Photos from the image-classification dataset "ebhi-split-2categorias" in the GitHub repository tomvieira/transfer-learning. Its 2 classes are: anormal, normal.

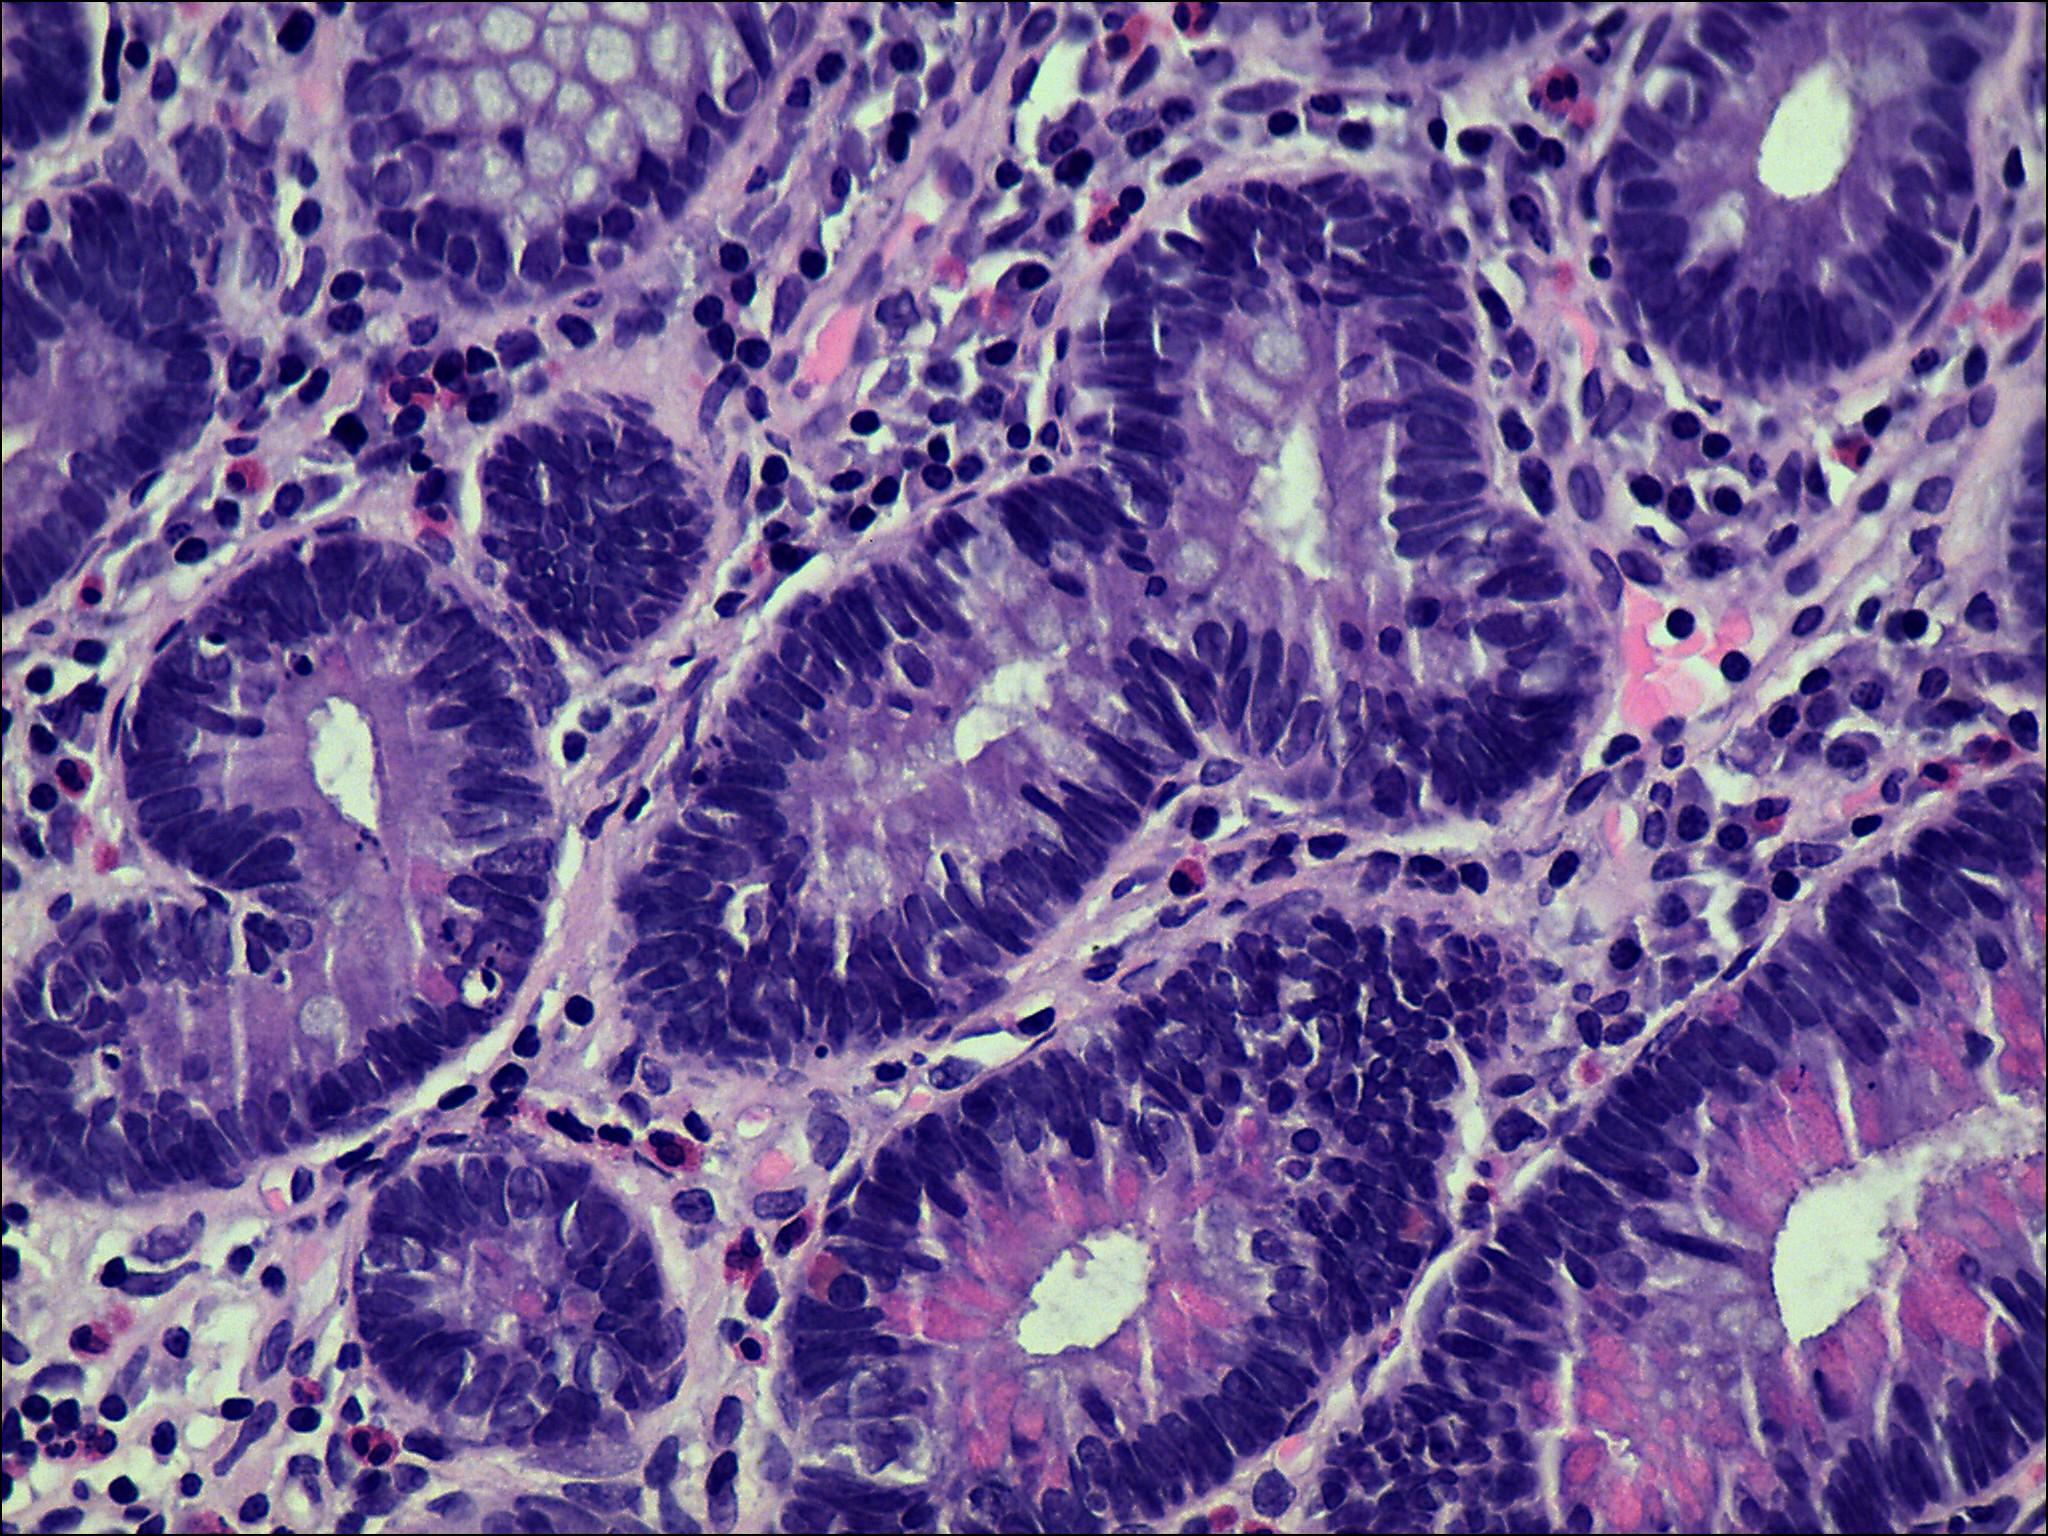
Label: normal

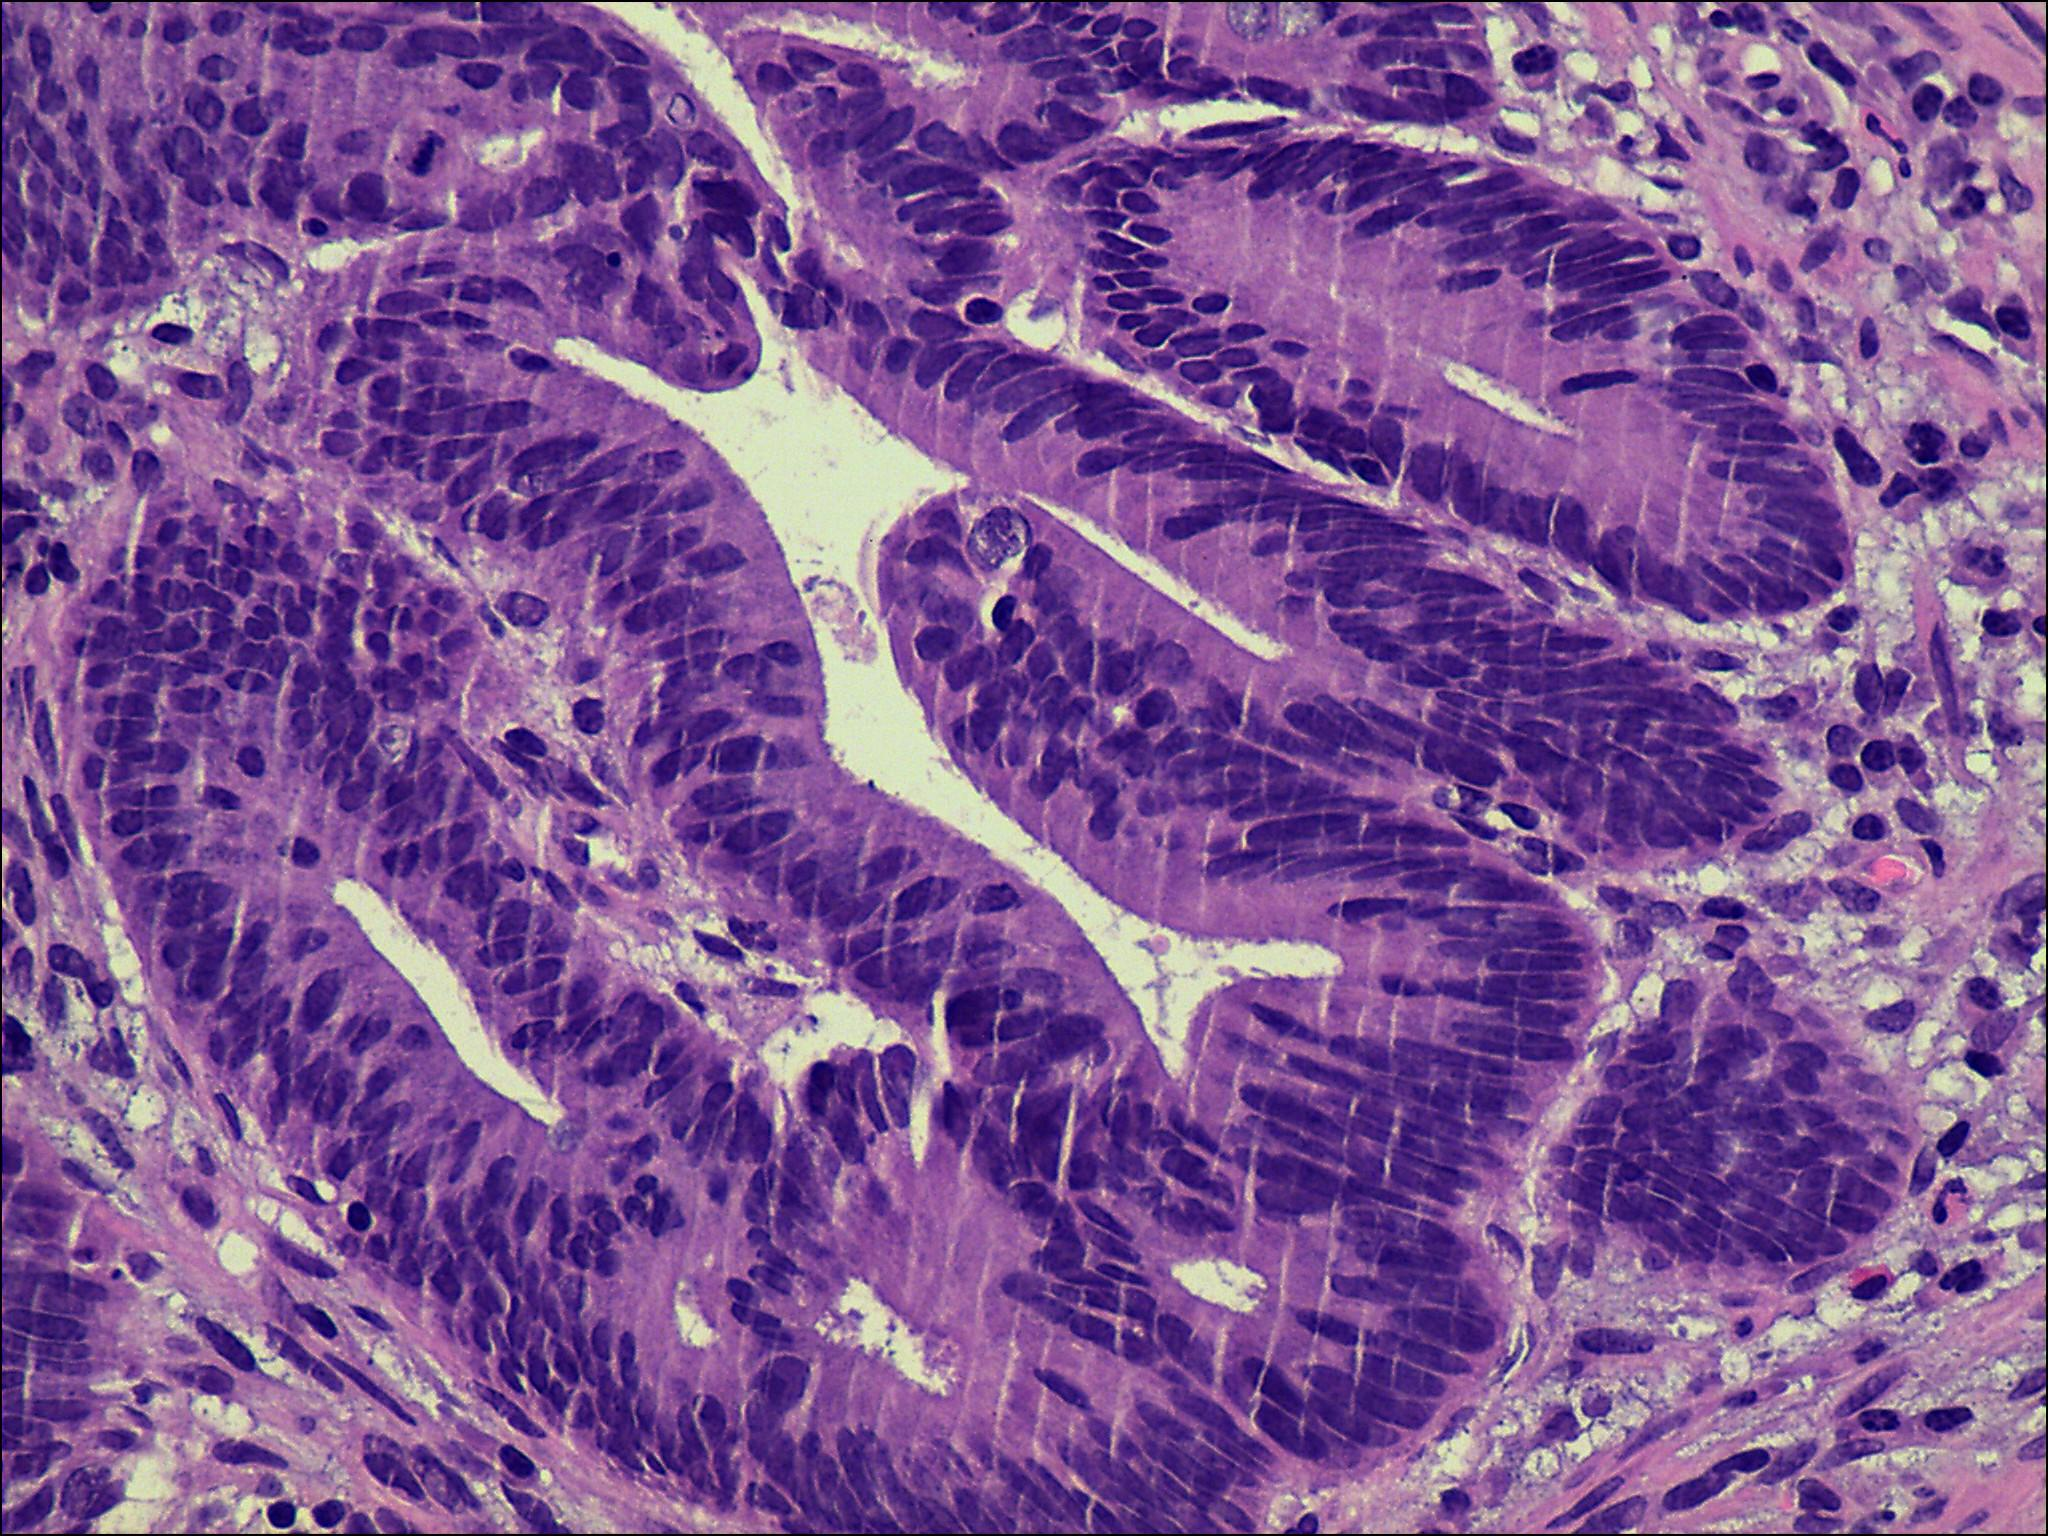
Label: anormal

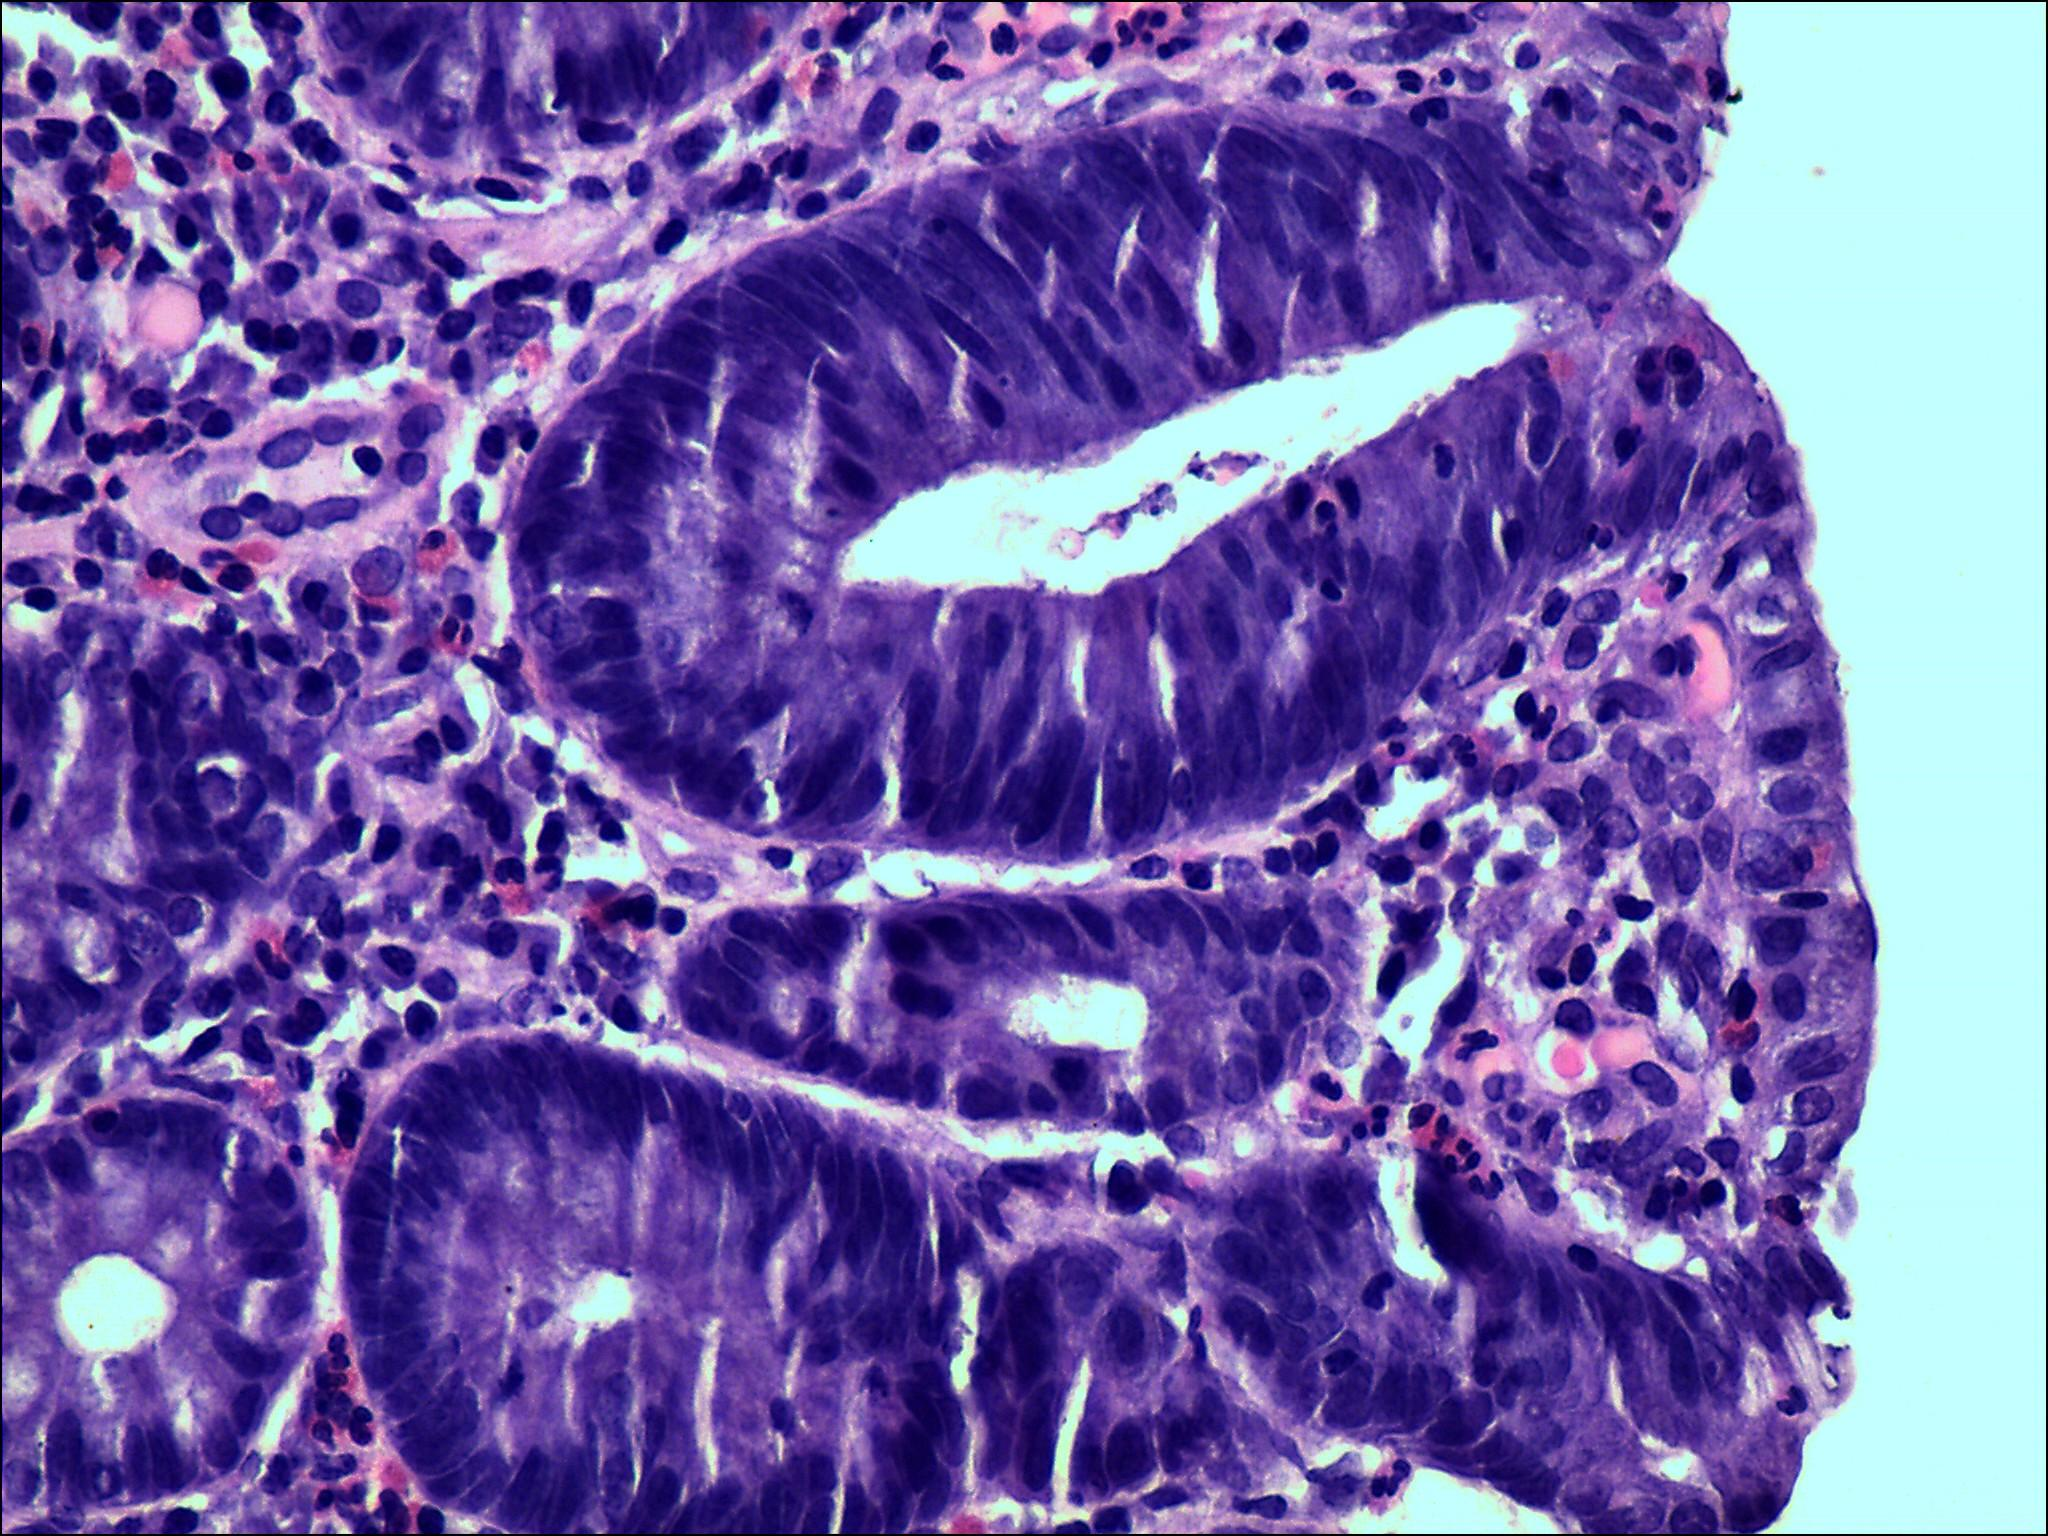
Label: normal

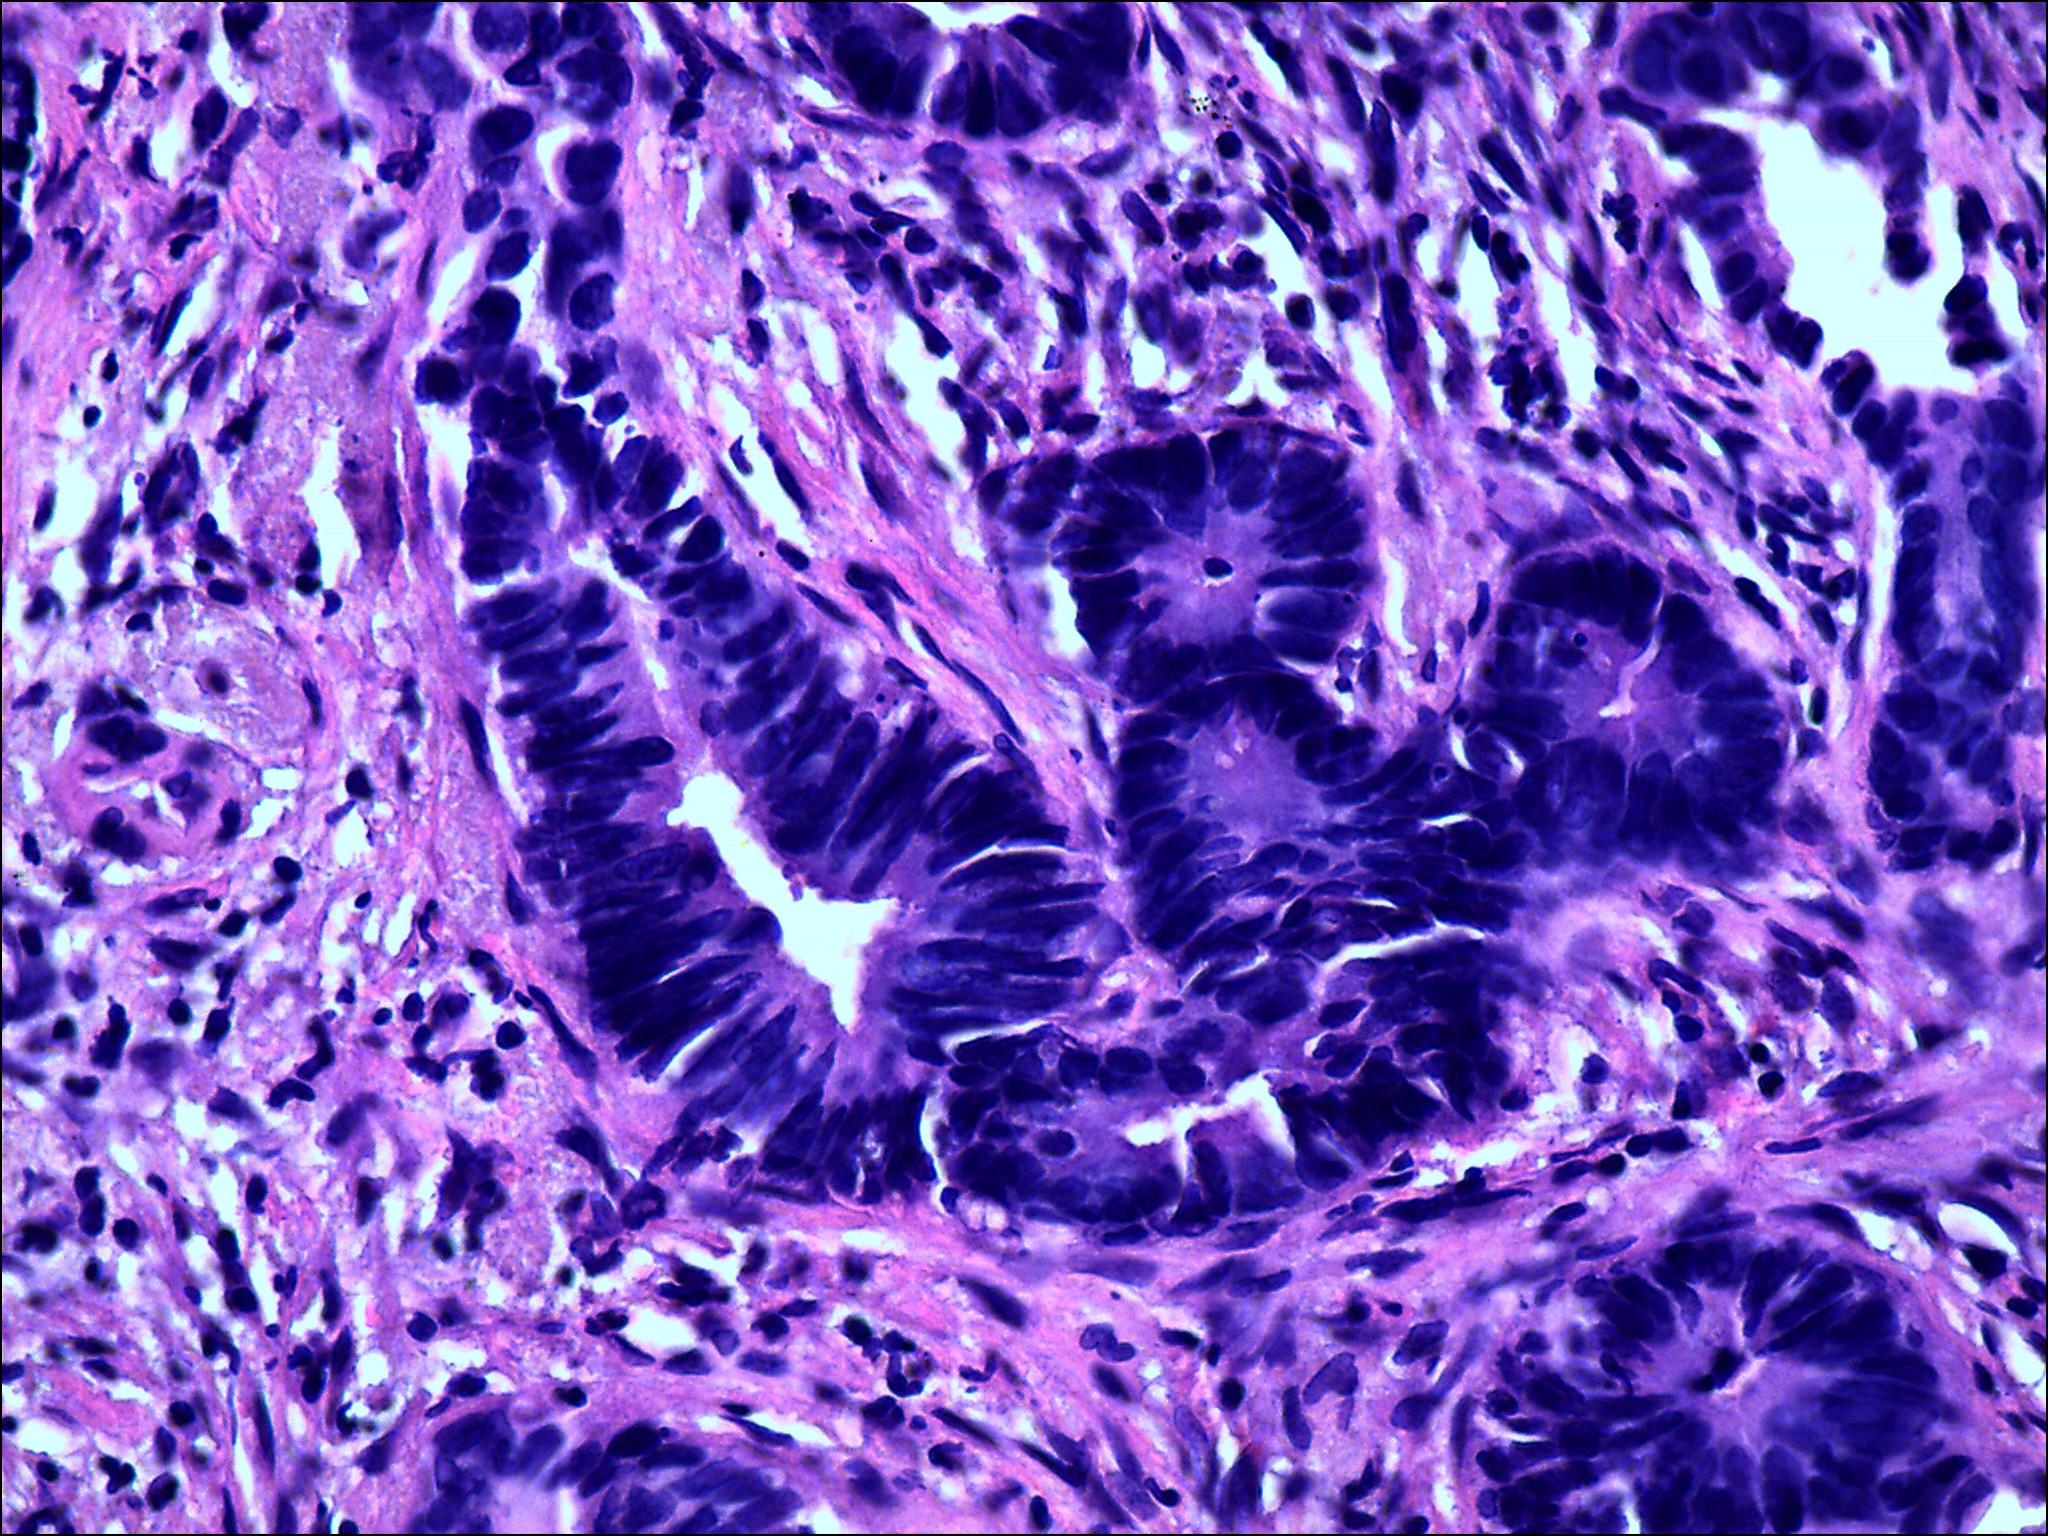
Label: anormal

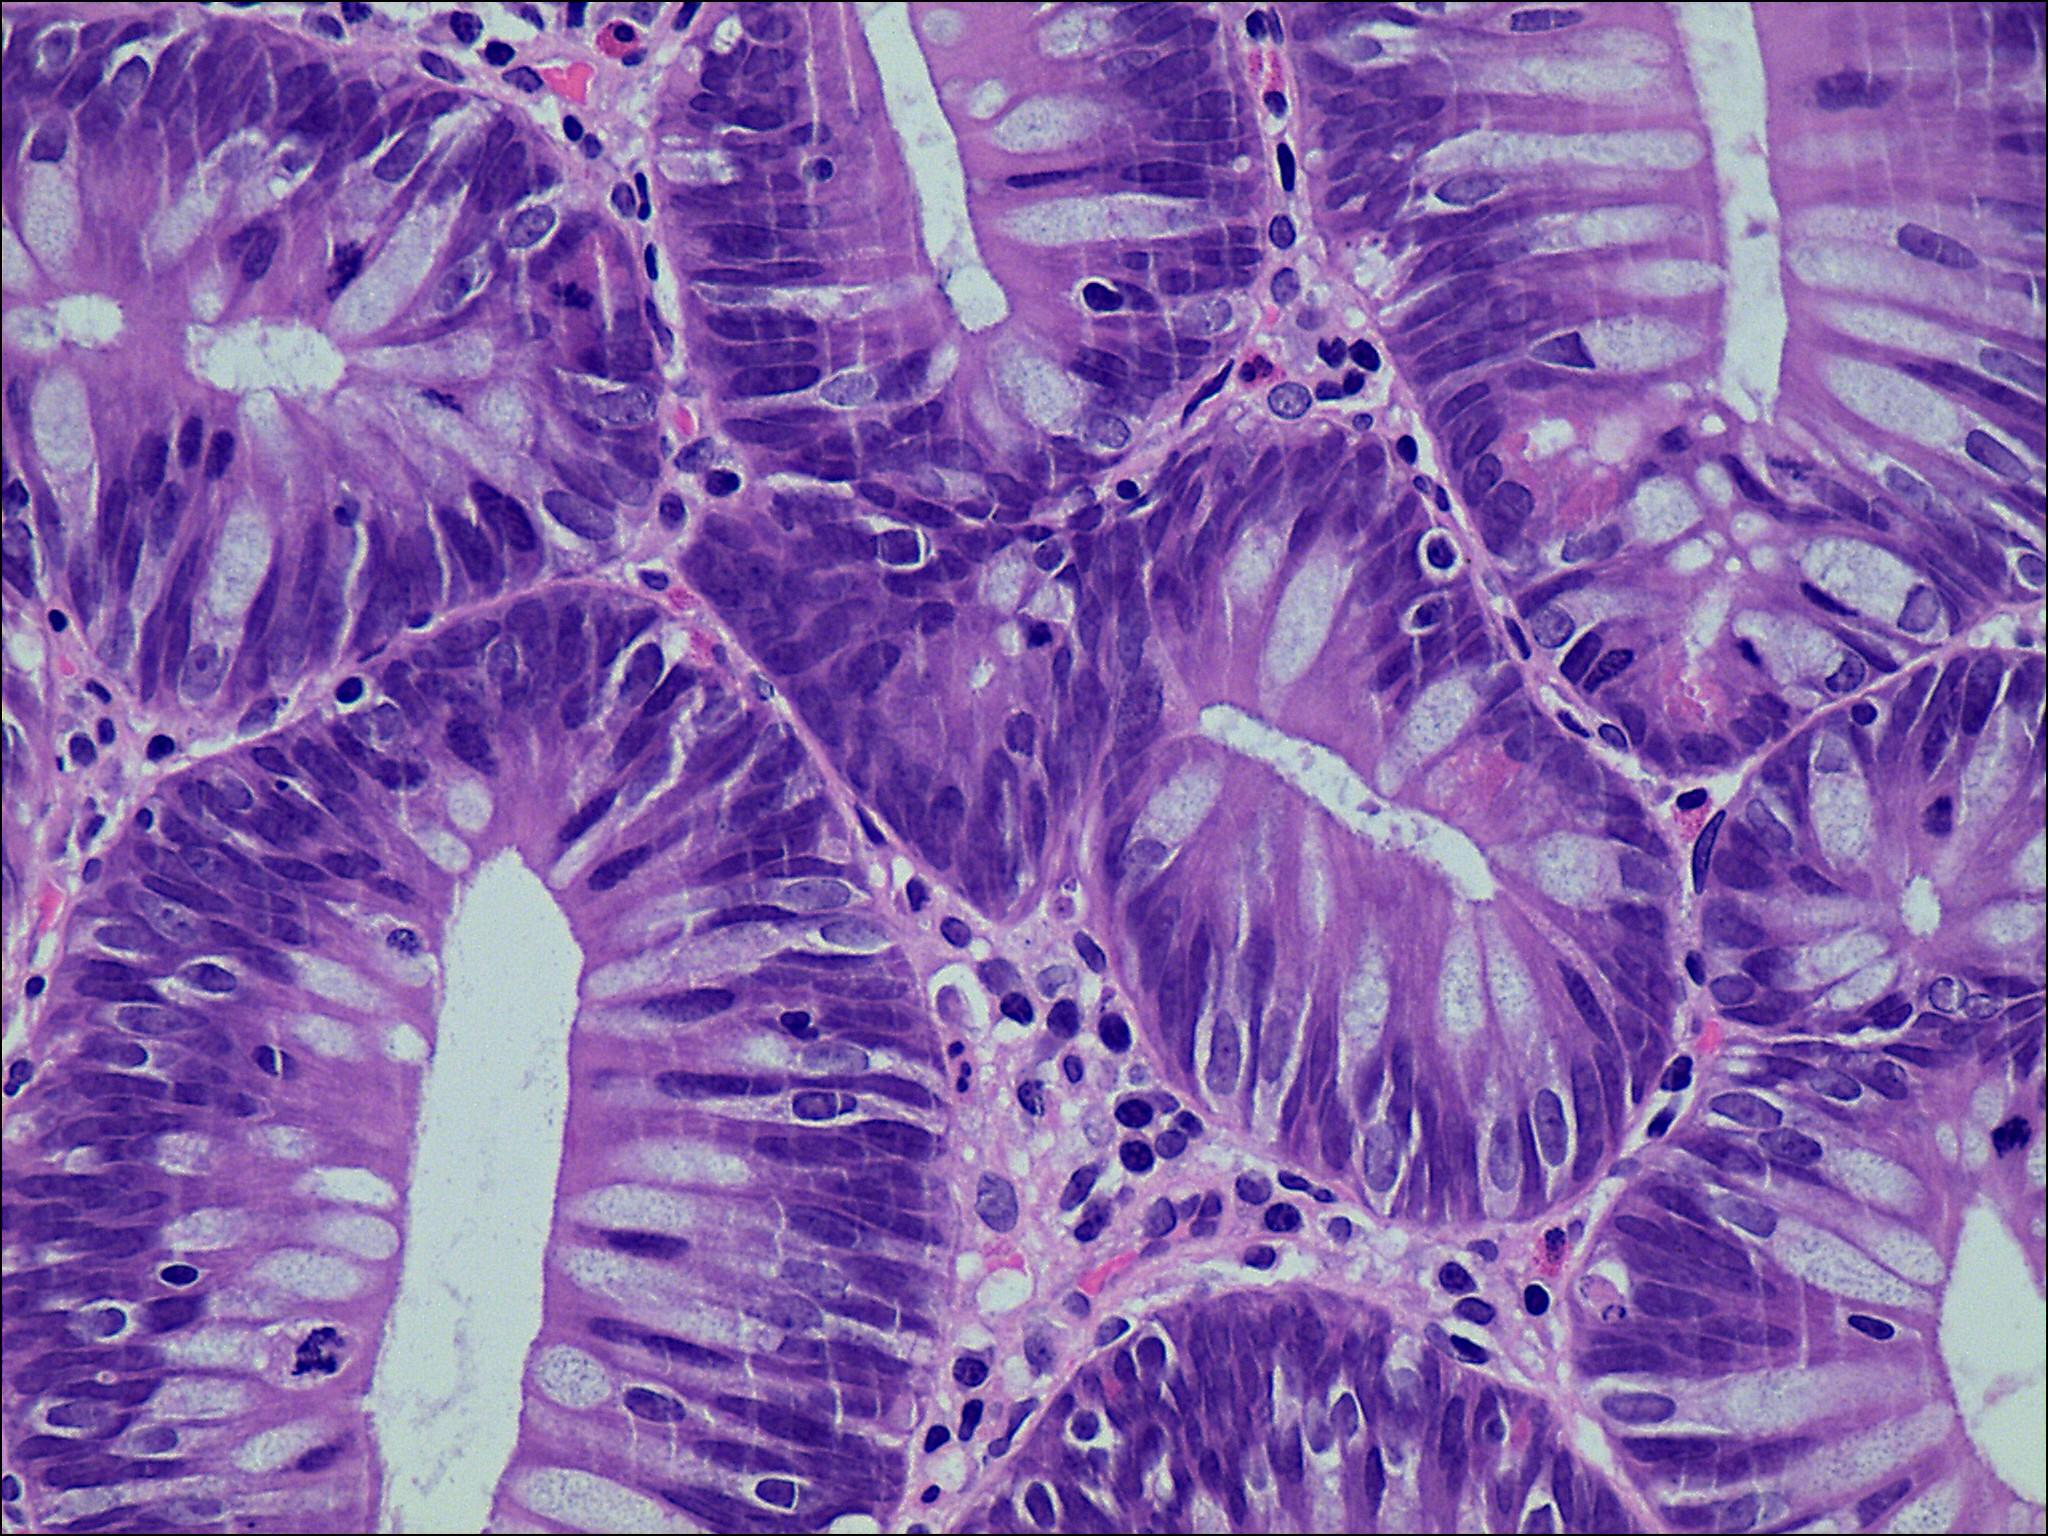
Label: normal

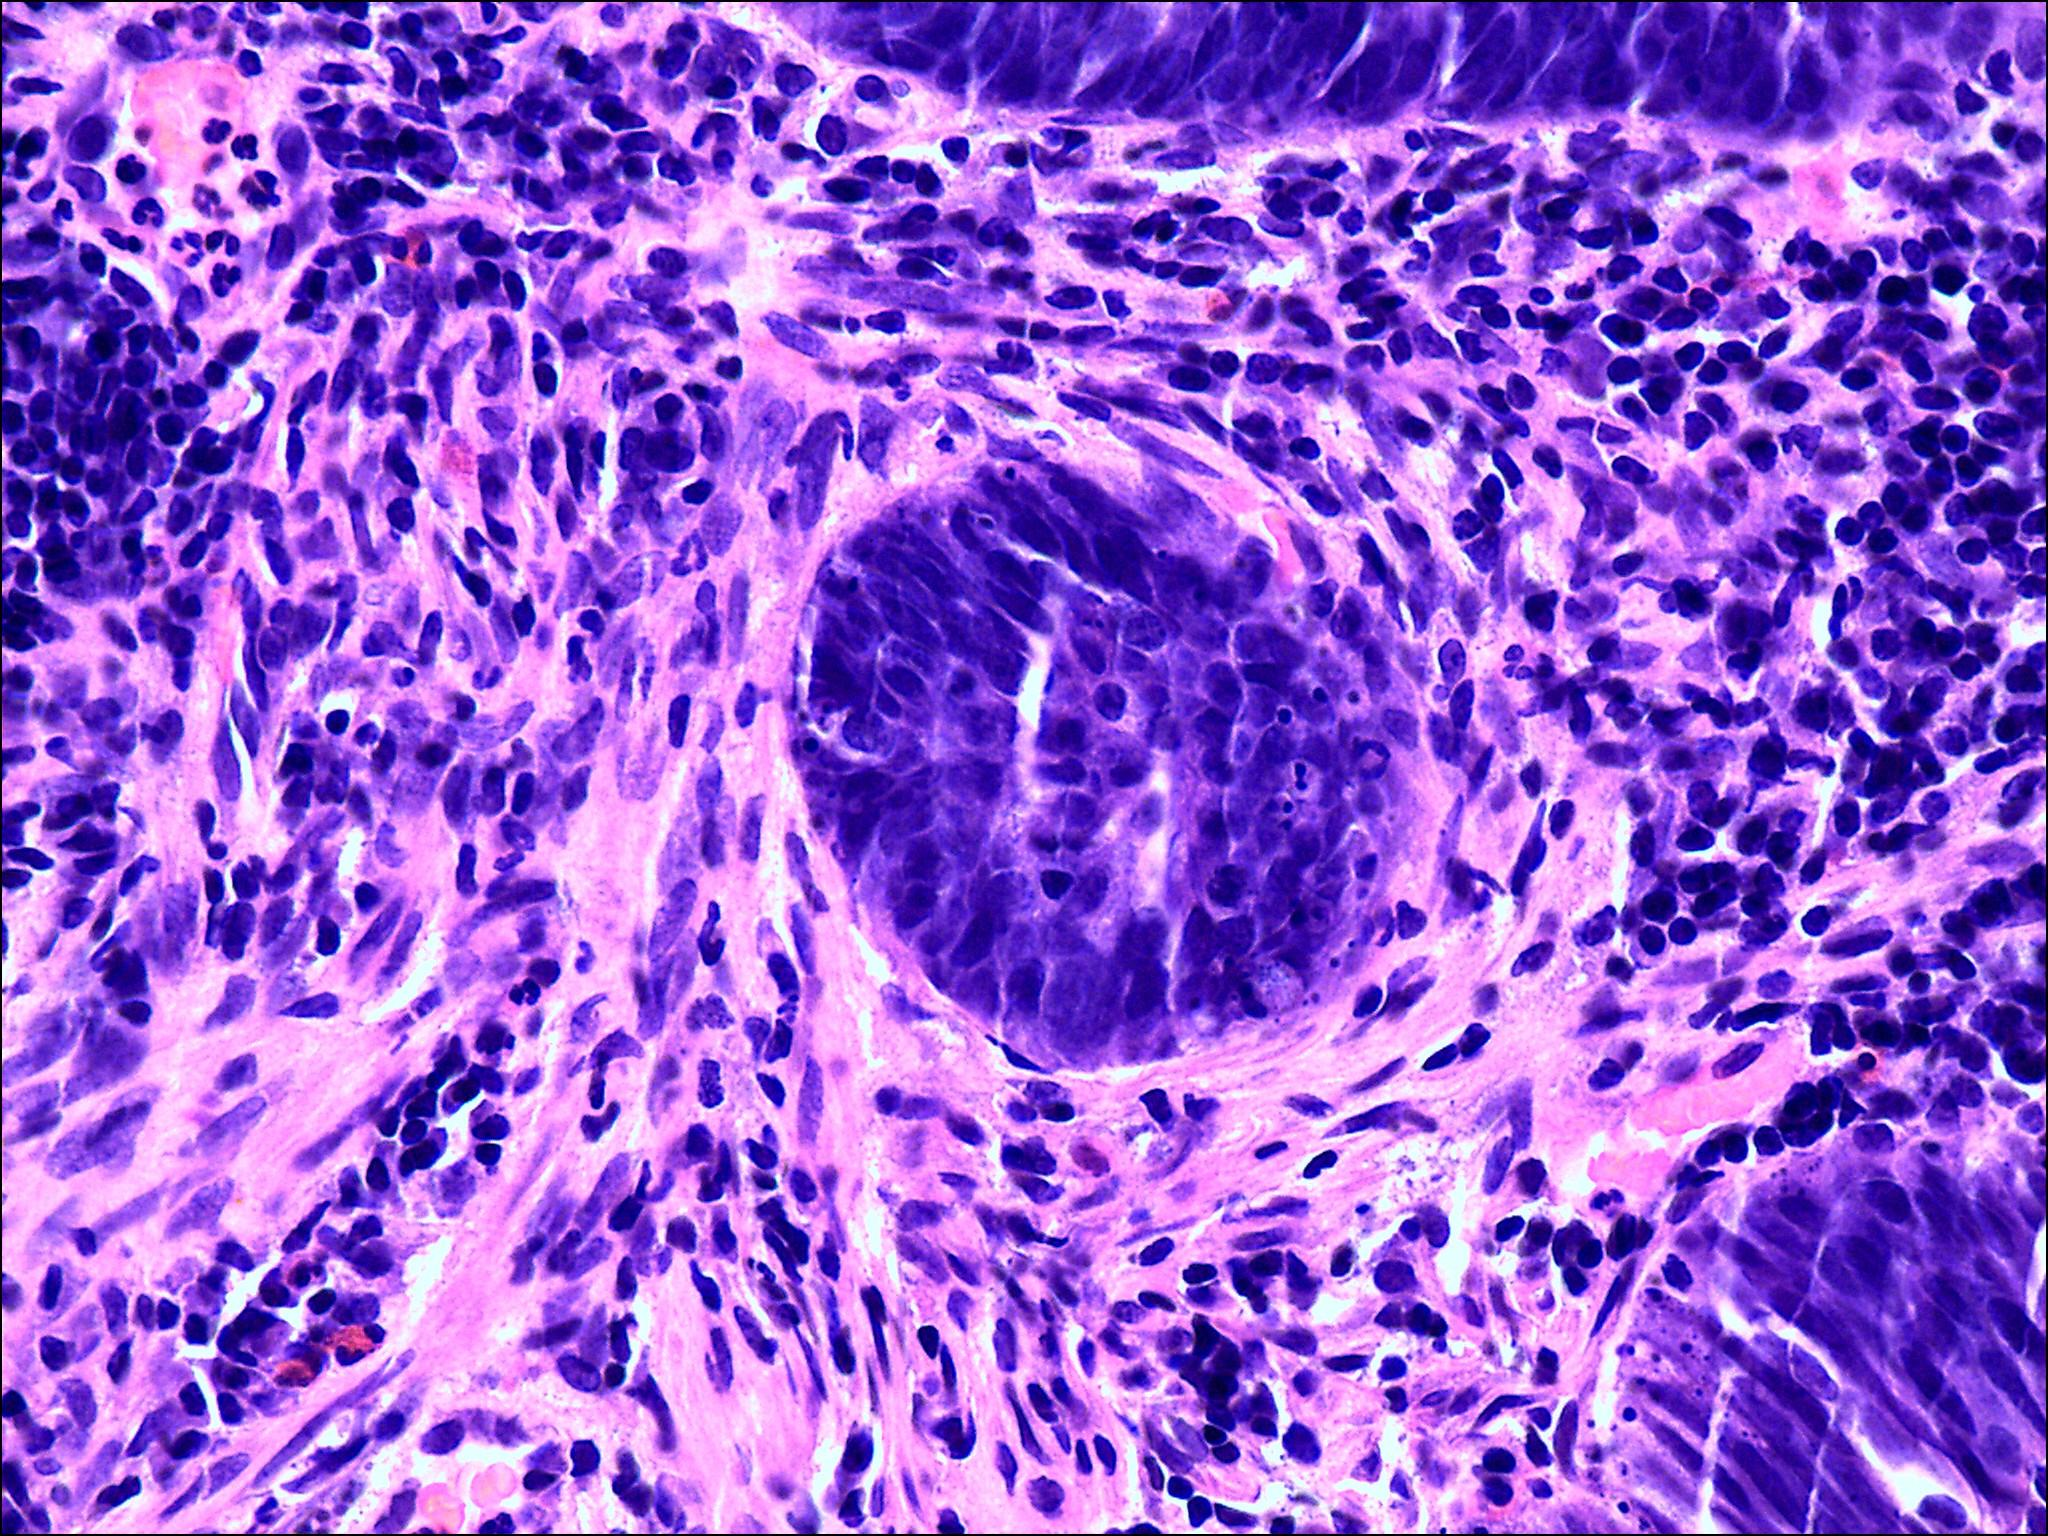
Label: anormal
